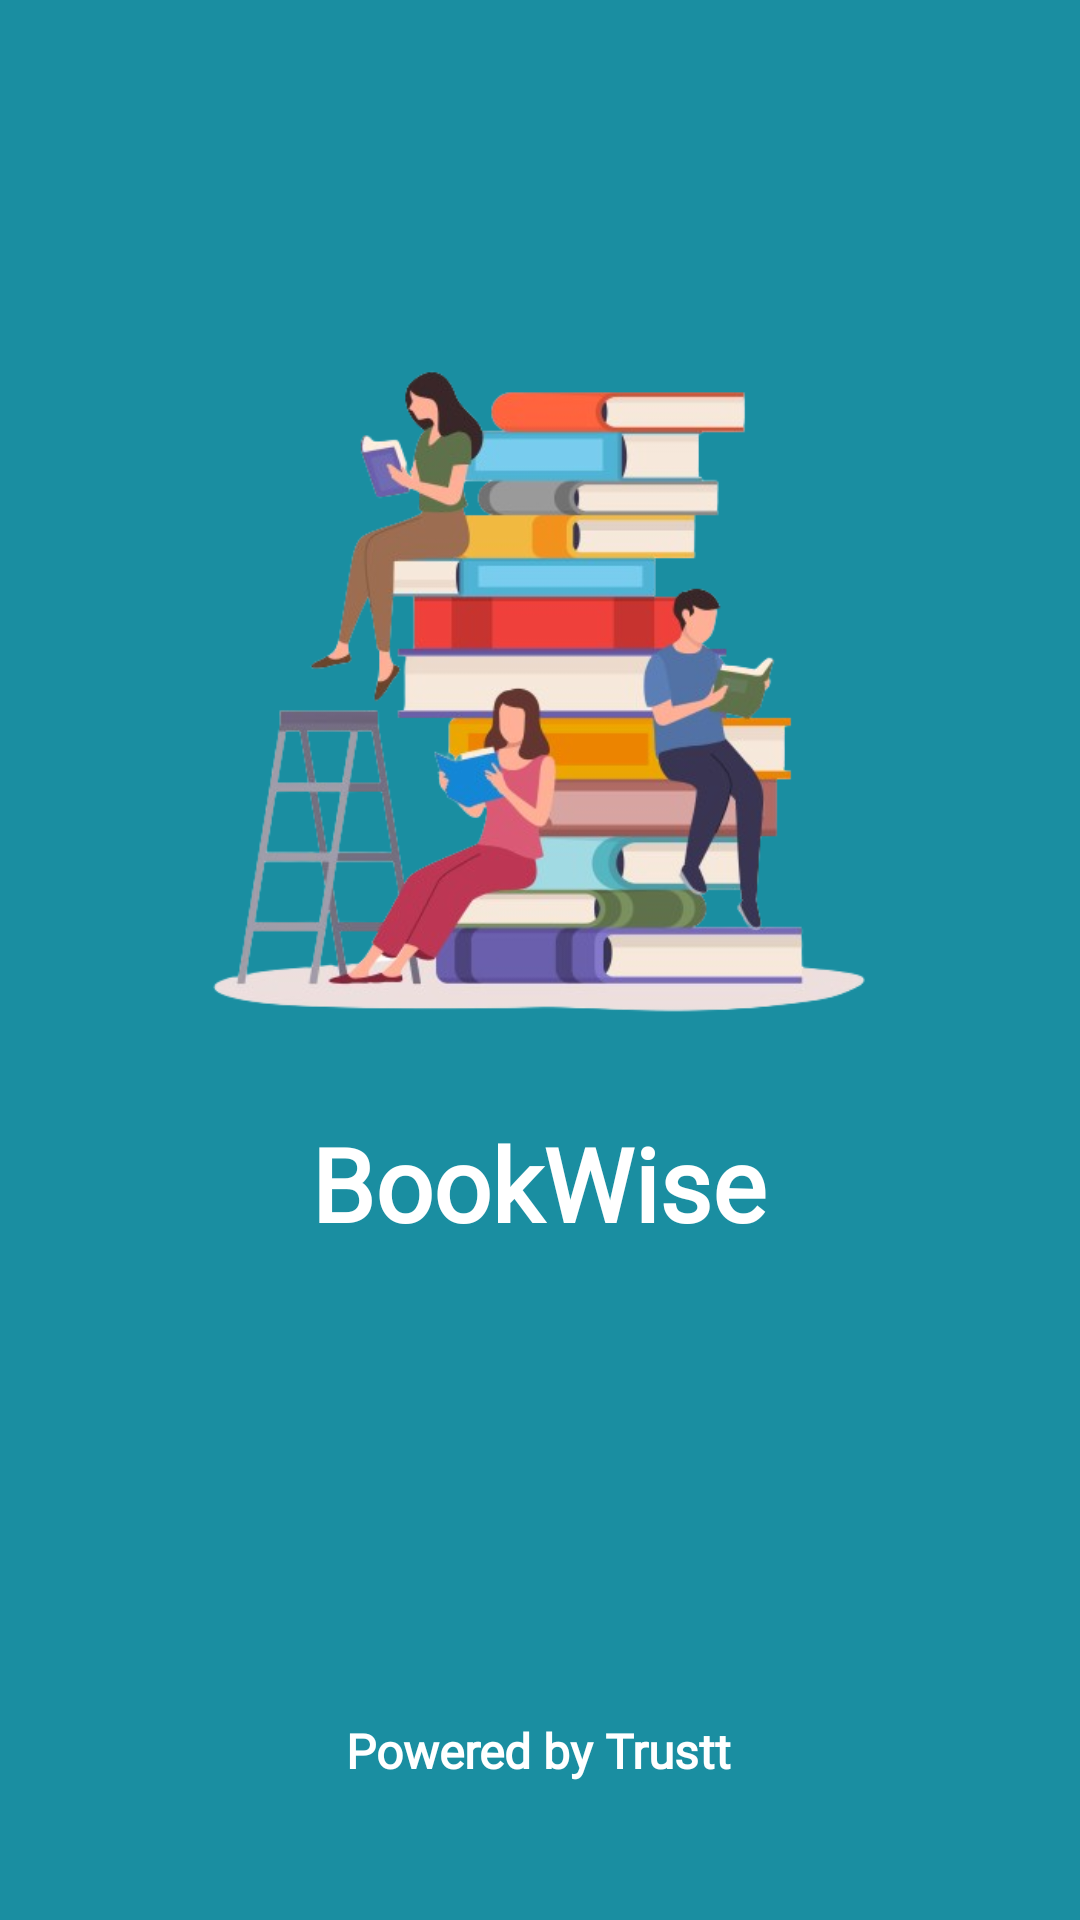

Here is an Android app screen rendered from its layout file. Give the layout XML and the strings, colors and styles it references.
<!-- AndroidManifest.xml: application theme Theme.BookWise -->
<!-- res/layout/activity_splash_screen.xml -->
<?xml version="1.0" encoding="utf-8"?>
<androidx.constraintlayout.widget.ConstraintLayout xmlns:android="http://schemas.android.com/apk/res/android"
    xmlns:app="http://schemas.android.com/apk/res-auto"
    xmlns:tools="http://schemas.android.com/tools"
    android:id="@+id/main"
    android:layout_width="match_parent"
    android:layout_height="match_parent"
    android:background="#1A8EA1"
    tools:context=".SplashScreen.SplashScreen">

    <TextView
        android:id="@+id/textView3"
        android:layout_width="wrap_content"
        android:layout_height="wrap_content"
        android:fontFamily="@font/inter"
        android:text="Powered by Trustt"
        android:textColor="@color/white"
        android:textSize="16sp"
        android:textStyle="bold"
        app:layout_constraintBottom_toBottomOf="parent"
        app:layout_constraintEnd_toEndOf="parent"
        app:layout_constraintHorizontal_bias="0.498"
        app:layout_constraintStart_toStartOf="parent"
        app:layout_constraintTop_toTopOf="parent"
        app:layout_constraintVertical_bias="0.926" />

    <ImageView
        android:id="@+id/imageView14"
        android:layout_width="256dp"
        android:layout_height="280dp"
        app:layout_constraintBottom_toBottomOf="parent"
        app:layout_constraintEnd_toEndOf="parent"
        app:layout_constraintHorizontal_bias="0.496"
        app:layout_constraintStart_toStartOf="parent"
        app:layout_constraintTop_toTopOf="parent"
        app:layout_constraintVertical_bias="0.239"
        app:srcCompat="@drawable/splash_screen_image" />

    <TextView
        android:layout_width="wrap_content"
        android:layout_height="wrap_content"
        android:fontFamily="@font/inter"
        android:text="BookWise"
        android:textColor="@color/white"
        android:textSize="34sp"
        android:textStyle="bold"
        app:layout_constraintBottom_toBottomOf="parent"
        app:layout_constraintEnd_toEndOf="parent"
        app:layout_constraintHorizontal_bias="0.498"
        app:layout_constraintStart_toStartOf="parent"
        app:layout_constraintTop_toTopOf="parent"
        app:layout_constraintVertical_bias="0.625" />

</androidx.constraintlayout.widget.ConstraintLayout>
<!-- resources referenced by this layout -->
<resources>
  <!-- drawable splash_screen_image: png bitmap (drawable, 153655 bytes) -->
  <style name="Theme.BookWise" parent="Base.Theme.BookWise" />
  <style name="Base.Theme.BookWise" parent="Theme.Material3.DayNight.NoActionBar">
          
          
      </style>
  <!-- not gathered from this repository: default colours our renderer supplied (Android Studio template values) -->
  <color name="white">#FFFFFFFF</color>
</resources>
